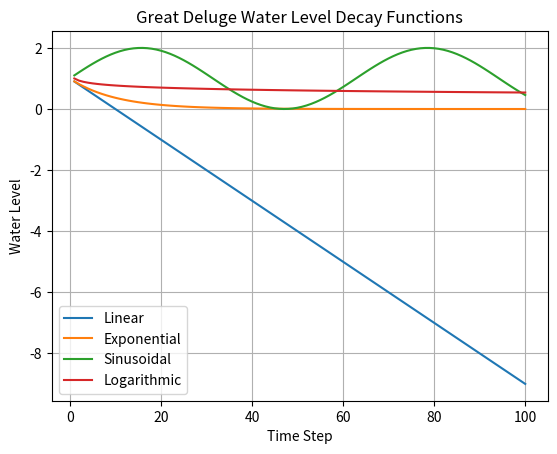

This chart was generated by the following Python code:
import matplotlib.pyplot as plt
import numpy as np
import math

# Parameters
initial_water_level = 1.0
decay_rate = 0.1
num_time_steps = 100

# Time steps
time_steps = np.arange(1, num_time_steps + 1)

# Calculate water levels for different decay functions
linear_water_levels = initial_water_level - decay_rate * time_steps
exponential_water_levels = initial_water_level * np.exp(-decay_rate * time_steps)
sinusoidal_water_levels = initial_water_level * (1 + np.sin(decay_rate * time_steps))
polynomial_water_levels = initial_water_level - decay_rate * np.power(time_steps, 2)  # Quadratic decay
logarithmic_water_levels = initial_water_level - decay_rate * np.log(time_steps)

# Plot the results
plt.plot(time_steps, linear_water_levels, label="Linear")
plt.plot(time_steps, exponential_water_levels, label="Exponential")
plt.plot(time_steps, sinusoidal_water_levels, label="Sinusoidal")
#plt.plot(time_steps, polynomial_water_levels, label="Polynomial")
plt.plot(time_steps, logarithmic_water_levels, label="Logarithmic")

plt.xlabel("Time Step")
plt.ylabel("Water Level")
plt.title("Great Deluge Water Level Decay Functions")
plt.legend()
plt.grid(True)
plt.show()